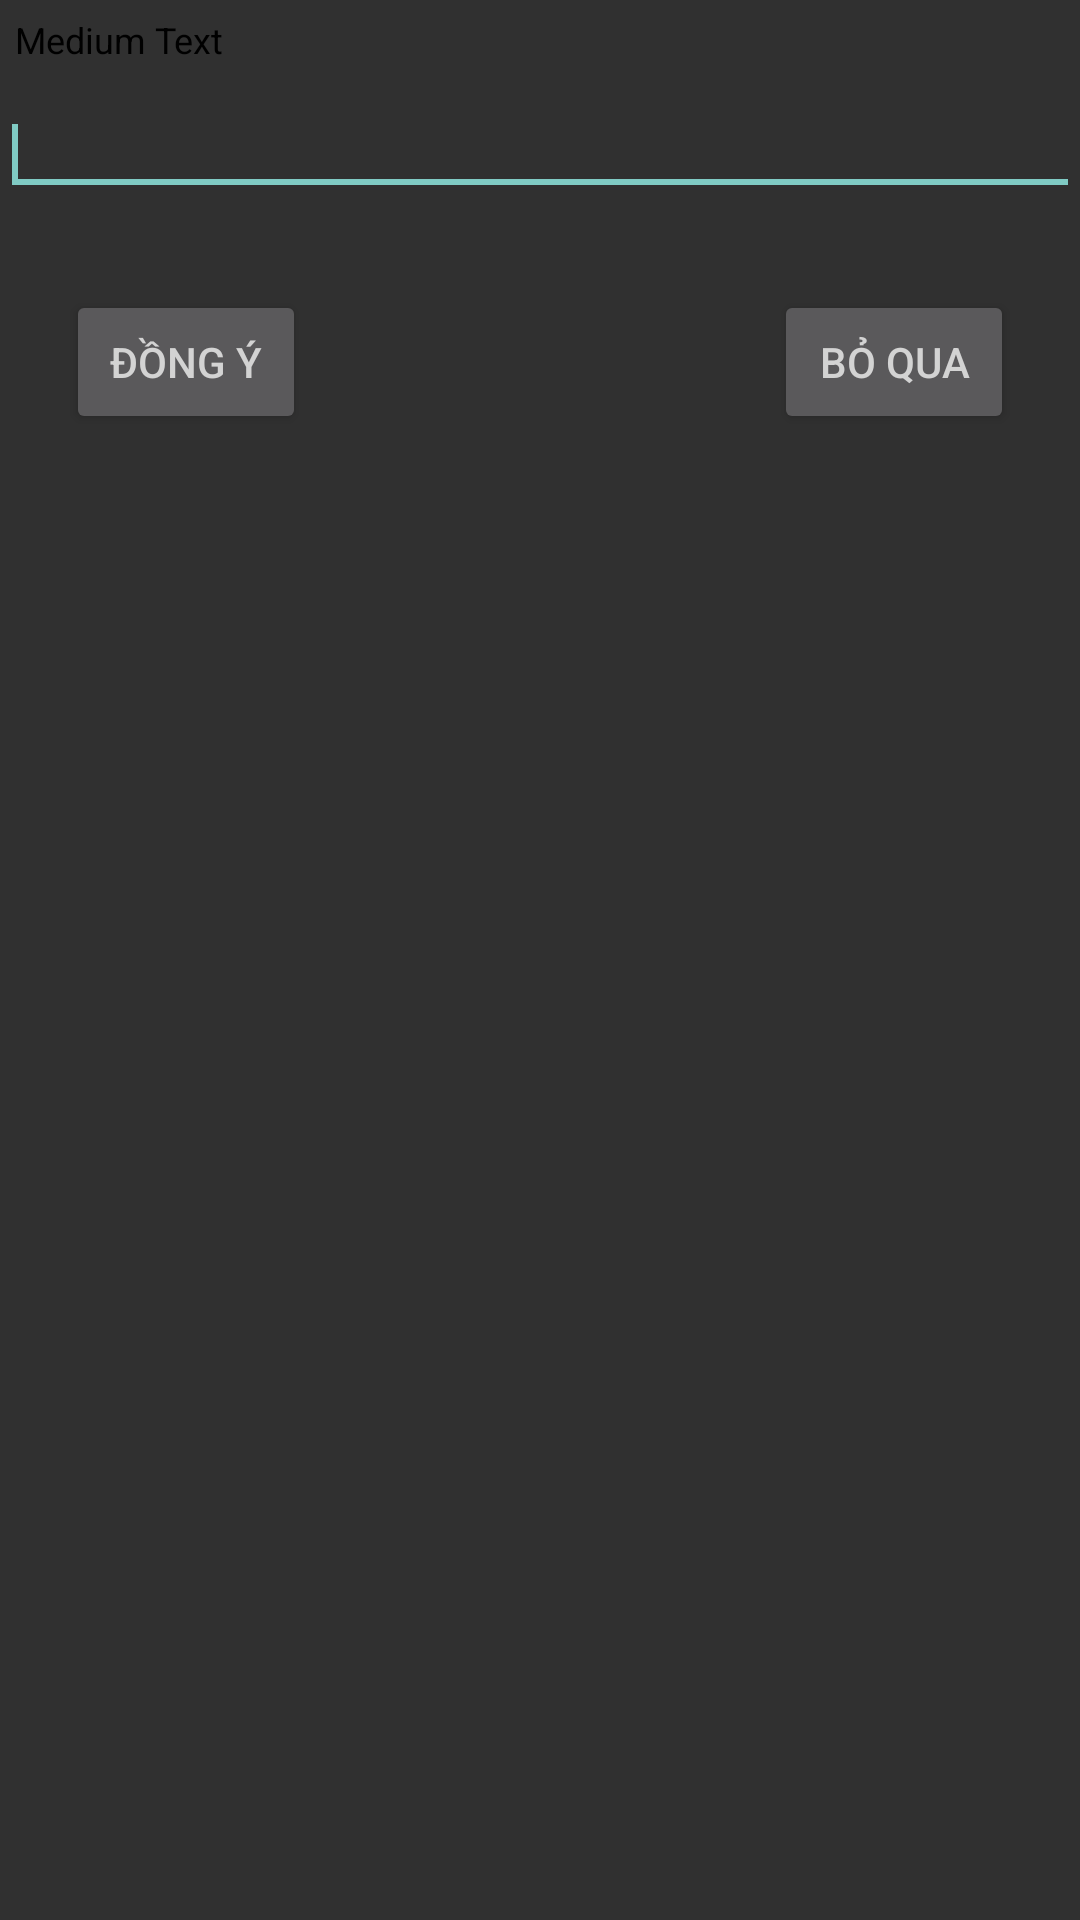

Android layout source for this screen:
<!-- AndroidManifest.xml: application theme AppTheme -->
<!-- res/layout/dialog_layout.xml -->
<?xml version="1.0" encoding="utf-8"?>
<LinearLayout xmlns:android="http://schemas.android.com/apk/res/android"
    android:layout_width="match_parent"
    android:layout_height="wrap_content"
    android:orientation="vertical" >

    <LinearLayout
        android:layout_width="wrap_content"
        android:layout_height="wrap_content" >

        <TextView
            android:id="@+id/txtTitle"
            android:layout_width="wrap_content"
            android:layout_height="wrap_content"
            android:text="Medium Text"
            android:layout_marginTop="5dp"
            android:layout_marginLeft="5dp"
            android:layout_marginBottom="5dp"
            android:textSize="12sp"
            android:textColor="#000000" />

    </LinearLayout>

    <RelativeLayout
        android:layout_width="match_parent"
        android:layout_height="150dp" >

        <EditText
            android:id="@+id/txtSearchString"
            android:layout_width="match_parent"
            android:layout_height="wrap_content"
            android:layout_marginTop="5dp"
            android:inputType="number"
            android:textSize="15sp" >

            <requestFocus />
        </EditText>

        <Button
            android:id="@+id/btnCancel"
            android:layout_width="80dp"
            android:layout_height="wrap_content"
            android:layout_alignParentRight="true"
            android:layout_below="@+id/txtSearchString"
            android:layout_marginRight="22dp"
            android:layout_marginTop="28dp"
            android:text="@string/dialog_cancel" />

        <Button
            android:id="@+id/btnGo"
            android:layout_width="80dp"
            android:layout_height="wrap_content"
            android:layout_alignBaseline="@+id/btnCancel"
            android:layout_alignBottom="@+id/btnCancel"
            android:layout_alignParentLeft="true"
            android:layout_marginLeft="22dp"
            android:text="@string/dialog_ok" />

    </RelativeLayout>

</LinearLayout>
<!-- resources referenced by this layout -->
<resources>
  <string name="dialog_cancel">BỎ QUA</string>
  <string name="dialog_ok">ĐỒNG Ý</string>
  <style name="AppTheme" parent="AppBaseTheme">
          
          <item name="android:textColor">@color/light_gray</item>
      </style>
  <style name="AppBaseTheme" parent="Theme.AppCompat.NoActionBar">
          
      </style>
  <color name="light_gray">#D3D3D3</color>
</resources>
